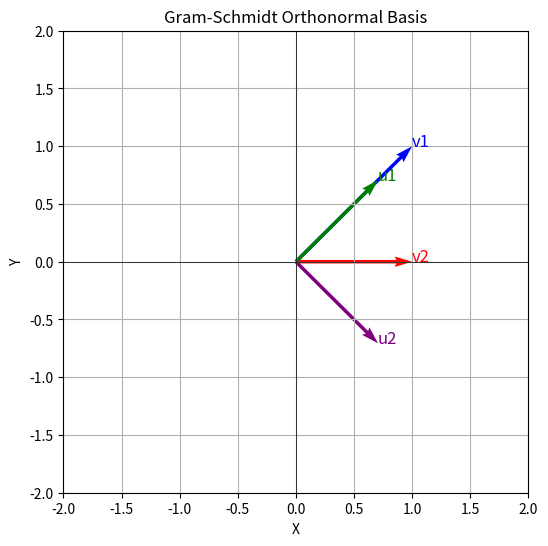

Write the Python code that produced this figure.
import numpy as np
import matplotlib.pyplot as plt


# Visualize vectors
def plot_2d_vectors(vectors, labels, colors, title):
    plt.figure(figsize=(6, 6))
    origin = np.zeros(2)
    for vec, label, color in zip(vectors, labels, colors):
        plt.quiver(*origin, *vec, color=color, scale=1, scale_units="xy", angles="xy")
        plt.text(vec[0], vec[1], label, color=color, fontsize=12)
    plt.grid(True)
    plt.xlim(-2, 2)
    plt.ylim(-2, 2)
    plt.axhline(0, color="black", linewidth=0.5)
    plt.axvline(0, color="black", linewidth=0.5)
    plt.xlabel("X")
    plt.ylabel("Y")
    plt.title(title)
    plt.show()


# Define two linearly independent vectors
v1 = np.array([1, 1])
v2 = np.array([1, 0])

# Gram-Schmidt process
u1 = v1 / np.linalg.norm(v1)  # Normalize v1
w2 = v2 - np.dot(v2, u1) * u1  # Orthogonalize v2
u2 = w2 / np.linalg.norm(w2)  # Normalize w2

# Verify orthonormality
print("Orthonormal basis:")
print("u1:", u1)
print("u2:", u2)
print("u1 · u2:", np.dot(u1, u2))
print("Norm u1:", np.linalg.norm(u1))
print("Norm u2:", np.linalg.norm(u2))

# Visualize
plot_2d_vectors(
    [v1, v2, u1, u2],
    ["v1", "v2", "u1", "u2"],
    ["blue", "red", "green", "purple"],
    "Gram-Schmidt Orthonormal Basis",
)
